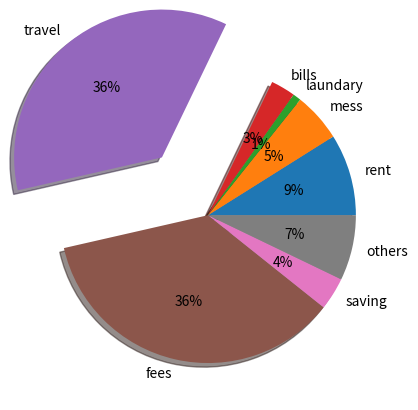

Here is the Python script that generated this plot:
import matplotlib.pyplot as plt

ex_label = ["rent","mess","laundary","bills","travel","fees","saving","others"]

exp = [5000,3000,500,1500,20000,20000,2000,4000]
exp1 = [0,0,0,0,0.5,0,0,0]

plt.pie(exp,labels= ex_label, shadow=True , autopct= '%1.0f%%', explode=exp1)
plt.savefig("pic.png")
plt.show()